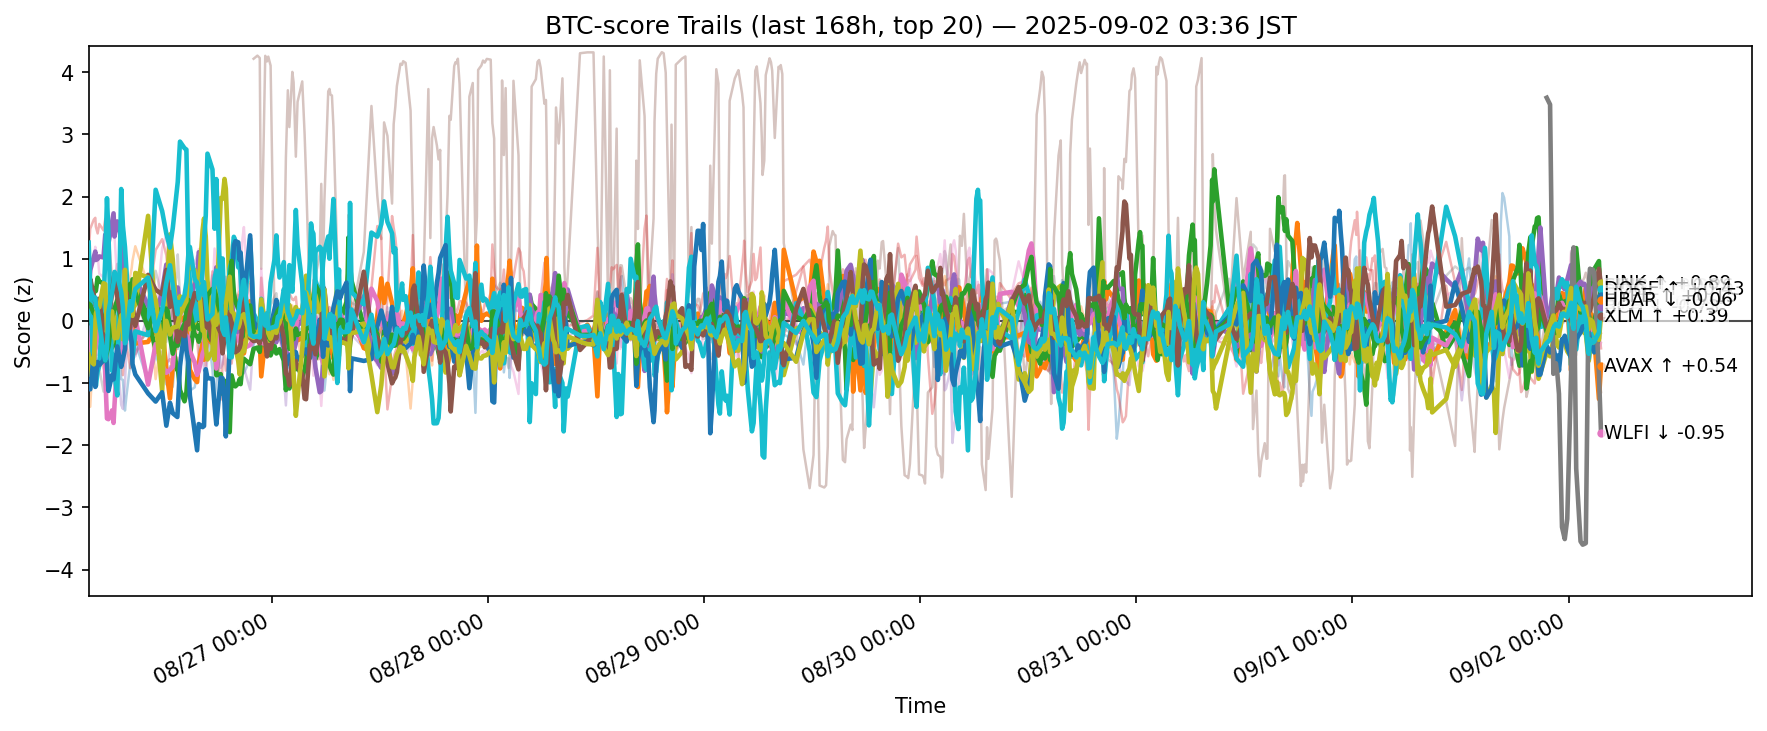

The data file committed next to this chart (first rows):
ts, side, symbol, score
2025-08-25 18:38:58.338416+00:00, btc, ADA, 0.6741
2025-08-25 18:38:58.338416+00:00, btc, AVAX, -0.336
2025-08-25 18:38:58.338416+00:00, btc, BCH, 0.009735
2025-08-25 18:38:58.338416+00:00, btc, BNB, 1.105
2025-08-25 18:38:58.338416+00:00, btc, BTC, 0.3546
2025-08-25 18:38:58.338416+00:00, btc, DOGE, -0.1095
2025-08-25 18:38:58.338416+00:00, btc, DOT, 0.02645
2025-08-25 18:38:58.338416+00:00, btc, ETH, 0.07617
2025-08-25 18:38:58.338416+00:00, btc, HBAR, -0.7929
2025-08-25 18:38:58.338416+00:00, btc, HYPE, 0.6763
2025-08-25 18:38:58.338416+00:00, btc, LINK, -1.079
2025-08-25 18:38:58.338416+00:00, btc, LTC, -1.377
2025-08-25 18:38:58.338416+00:00, btc, SHIB, 0.2758
2025-08-25 18:38:58.338416+00:00, btc, SOL, 0.7112
2025-08-25 18:38:58.338416+00:00, btc, SUI, -0.2108
2025-08-25 18:38:58.338416+00:00, btc, TON, 0.4958
2025-08-25 18:38:58.338416+00:00, btc, TRX, 0.1568
2025-08-25 18:38:58.338416+00:00, btc, UNI, -1.426
2025-08-25 18:38:58.338416+00:00, btc, XLM, -0.5457
2025-08-25 18:38:58.338416+00:00, btc, XRP, 1.26
2025-08-25 18:49:20.864872+00:00, btc, ADA, 0.6628
2025-08-25 18:49:20.864872+00:00, btc, AVAX, -0.4622
2025-08-25 18:49:20.864872+00:00, btc, BCH, 0.3114
2025-08-25 18:49:20.864872+00:00, btc, BNB, 1.482
2025-08-25 18:49:20.864872+00:00, btc, BTC, 0.8157
2025-08-25 18:49:20.864872+00:00, btc, DOGE, -0.4477
2025-08-25 18:49:20.864872+00:00, btc, DOT, -0.05621
2025-08-25 18:49:20.864872+00:00, btc, ETH, 0.02663
2025-08-25 18:49:20.864872+00:00, btc, HBAR, -0.8703
2025-08-25 18:49:20.864872+00:00, btc, HYPE, 0.5223
2025-08-25 18:49:20.864872+00:00, btc, LINK, -1.1
2025-08-25 18:49:20.864872+00:00, btc, LTC, -1.381
2025-08-25 18:49:20.864872+00:00, btc, SHIB, 0.2567
2025-08-25 18:49:20.864872+00:00, btc, SOL, 0.698
2025-08-25 18:49:20.864872+00:00, btc, SUI, -0.2607
2025-08-25 18:49:20.864872+00:00, btc, TON, 0.675
2025-08-25 18:49:20.864872+00:00, btc, TRX, 0.7124
2025-08-25 18:49:20.864872+00:00, btc, UNI, -1.513
2025-08-25 18:49:20.864872+00:00, btc, XLM, -0.6266
2025-08-25 18:49:20.864872+00:00, btc, XRP, 0.4998
2025-08-25 19:13:06.873593+00:00, btc, ADA, 0.04207
2025-08-25 19:13:06.873593+00:00, btc, AVAX, 0.02445
2025-08-25 19:13:06.873593+00:00, btc, BCH, 0.4426
2025-08-25 19:13:06.873593+00:00, btc, BNB, 1.63
2025-08-25 19:13:06.873593+00:00, btc, BTC, 1.031
2025-08-25 19:13:06.873593+00:00, btc, DOGE, -0.7147
2025-08-25 19:13:06.873593+00:00, btc, DOT, -0.03018
2025-08-25 19:13:06.873593+00:00, btc, ETH, 0.01615
2025-08-25 19:13:06.873593+00:00, btc, HBAR, -0.0998
2025-08-25 19:13:06.873593+00:00, btc, HYPE, -0.9784
2025-08-25 19:13:06.873593+00:00, btc, LINK, -0.5484
2025-08-25 19:13:06.873593+00:00, btc, LTC, -0.3486
2025-08-25 19:13:06.873593+00:00, btc, SHIB, 0.1247
2025-08-25 19:13:06.873593+00:00, btc, SOL, -0.1315
2025-08-25 19:13:06.873593+00:00, btc, SUI, -0.5149
2025-08-25 19:13:06.873593+00:00, btc, TON, 0.4161
2025-08-25 19:13:06.873593+00:00, btc, TRX, 1.055
2025-08-25 19:13:06.873593+00:00, btc, UNI, -1.125
2025-08-25 19:13:06.873593+00:00, btc, XLM, -0.6989
2025-08-25 19:13:06.873593+00:00, btc, XRP, 0.3527
... 12,220 more rows
